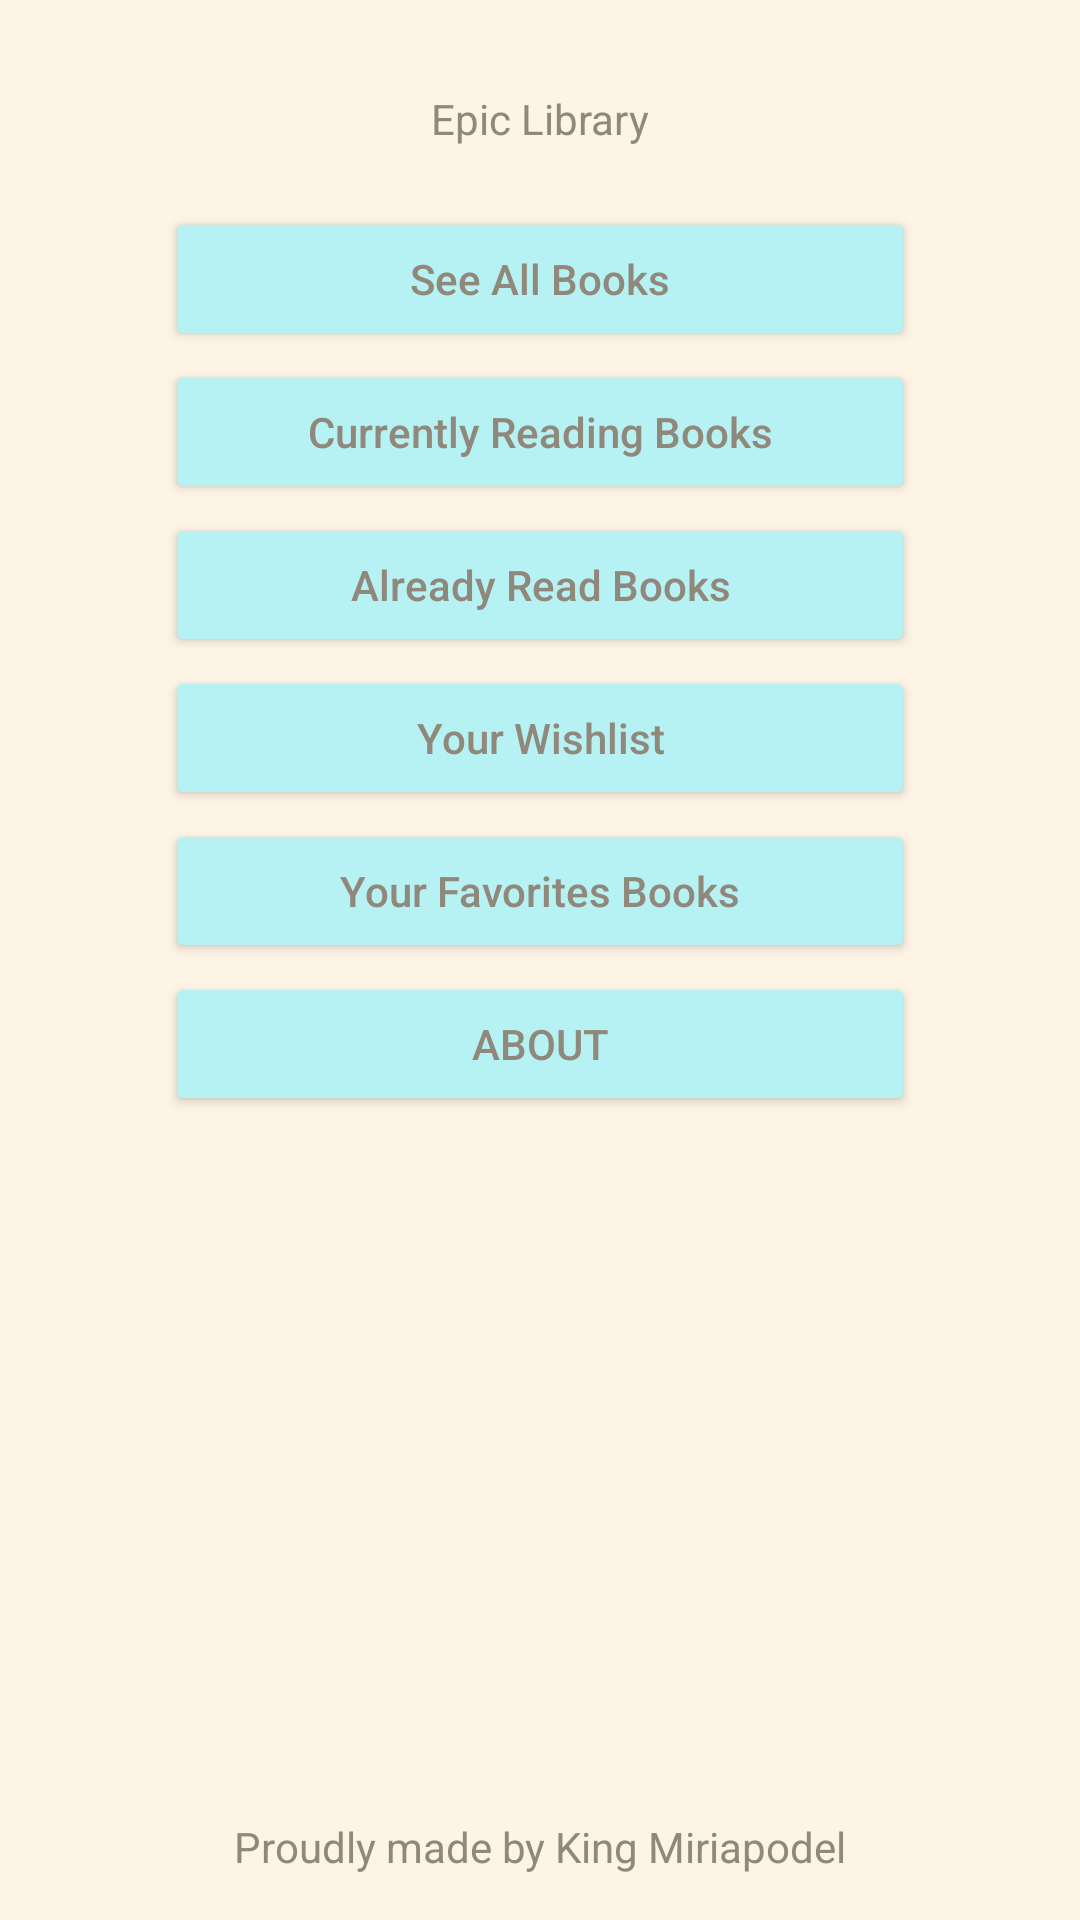

Reconstruct the res/layout file that produces this screen, plus the resources it refers to.
<!-- AndroidManifest.xml: application theme Theme.BackToWorkApp -->
<!-- res/layout/activity_main.xml -->
<?xml version="1.0" encoding="utf-8"?>
<androidx.constraintlayout.widget.ConstraintLayout xmlns:android="http://schemas.android.com/apk/res/android"
    xmlns:app="http://schemas.android.com/apk/res-auto"
    xmlns:tools="http://schemas.android.com/tools"
    android:layout_width="match_parent"
    android:layout_height="match_parent"
    tools:context=".MainActivity"
    android:background="#fdf4e6">

    <ImageView
        android:id="@+id/logo"
        android:layout_width="wrap_content"
        android:layout_height="wrap_content"
        android:layout_marginTop="20dp"
        app:layout_constraintEnd_toEndOf="parent"
        app:layout_constraintHorizontal_bias="0.498"
        app:layout_constraintStart_toStartOf="parent"
        app:layout_constraintTop_toTopOf="parent"
        tools:srcCompat="@tools:sample/avatars" />

    <TextView
        android:id="@+id/appName"
        android:layout_width="wrap_content"
        android:layout_height="wrap_content"
        android:layout_marginTop="10dp"
        android:text="Epic Library"
        android:textColor="#90887b"
        app:layout_constraintEnd_toEndOf="parent"
        app:layout_constraintStart_toStartOf="parent"
        app:layout_constraintTop_toBottomOf="@+id/logo" />

    <Button
        android:id="@+id/seeAll"
        android:layout_width="250dp"
        android:layout_height="wrap_content"
        android:layout_marginTop="20dp"
        android:text="See All Books"
        android:textColor="#90887b"
        android:backgroundTint="#b6f2f3"
        android:textAllCaps="false"
        app:layout_constraintEnd_toEndOf="parent"
        app:layout_constraintStart_toStartOf="parent"
        app:layout_constraintTop_toBottomOf="@+id/appName"
        />

    <Button
        android:id="@+id/currentlyReading"
        android:layout_width="250dp"
        android:layout_height="wrap_content"
        android:layout_marginTop="3dp"
        android:textColor="#90887b"
        android:text="Currently Reading Books"
        android:textAllCaps="false"
        app:layout_constraintEnd_toEndOf="@+id/seeAll"
        app:layout_constraintStart_toStartOf="@+id/seeAll"
        app:layout_constraintTop_toBottomOf="@+id/seeAll"
        android:backgroundTint="#b6f2f3"/>

    <Button
        android:id="@+id/alreadyRead"
        android:layout_width="250dp"
        android:layout_height="wrap_content"
        android:layout_marginTop="3dp"
        android:textColor="#90887b"
        android:text="Already Read Books"
        android:textAllCaps="false"
        app:layout_constraintEnd_toEndOf="@+id/currentlyReading"
        app:layout_constraintStart_toStartOf="@+id/currentlyReading"
        app:layout_constraintTop_toBottomOf="@+id/currentlyReading"
        android:backgroundTint="#b6f2f3"/>

    <Button
        android:id="@+id/wishlist"
        android:layout_width="250dp"
        android:layout_height="wrap_content"
        android:layout_marginTop="3dp"
        android:text="Your Wishlist"
        android:textColor="#90887b"
        android:textAllCaps="false"
        app:layout_constraintEnd_toEndOf="@+id/alreadyRead"
        app:layout_constraintStart_toStartOf="@+id/alreadyRead"
        app:layout_constraintTop_toBottomOf="@+id/alreadyRead"
        android:backgroundTint="#b6f2f3"/>

    <Button
        android:id="@+id/favorites"
        android:layout_width="250dp"
        android:layout_height="wrap_content"
        android:layout_marginTop="3dp"
        android:text="Your Favorites Books"
        android:textColor="#90887b"
        android:textAllCaps="false"
        app:layout_constraintEnd_toEndOf="@+id/wishlist"
        app:layout_constraintStart_toStartOf="@+id/wishlist"
        app:layout_constraintTop_toBottomOf="@+id/wishlist"
        android:backgroundTint="#b6f2f3"/>

    <Button
        android:id="@+id/about"
        android:layout_width="250dp"
        android:layout_height="wrap_content"
        android:layout_marginTop="3dp"
        android:text="ABOUT"
        android:textColor="#90887b"
        app:layout_constraintEnd_toEndOf="@+id/favorites"
        app:layout_constraintStart_toStartOf="@+id/favorites"
        app:layout_constraintTop_toBottomOf="@+id/favorites"
        android:backgroundTint="#b6f2f3"/>

    <TextView
        android:id="@+id/copyright"
        android:layout_width="wrap_content"
        android:layout_height="wrap_content"
        android:layout_marginBottom="15dp"
        android:text="Proudly made by King Miriapodel"
        app:layout_constraintBottom_toBottomOf="parent"
        app:layout_constraintEnd_toEndOf="parent"
        android:textColor="#90887b"
        app:layout_constraintStart_toStartOf="parent" />
</androidx.constraintlayout.widget.ConstraintLayout>
<!-- resources referenced by this layout -->
<resources>
  <style name="Theme.BackToWorkApp" parent="Theme.MaterialComponents.Light">
  
  
  
      </style>
</resources>
